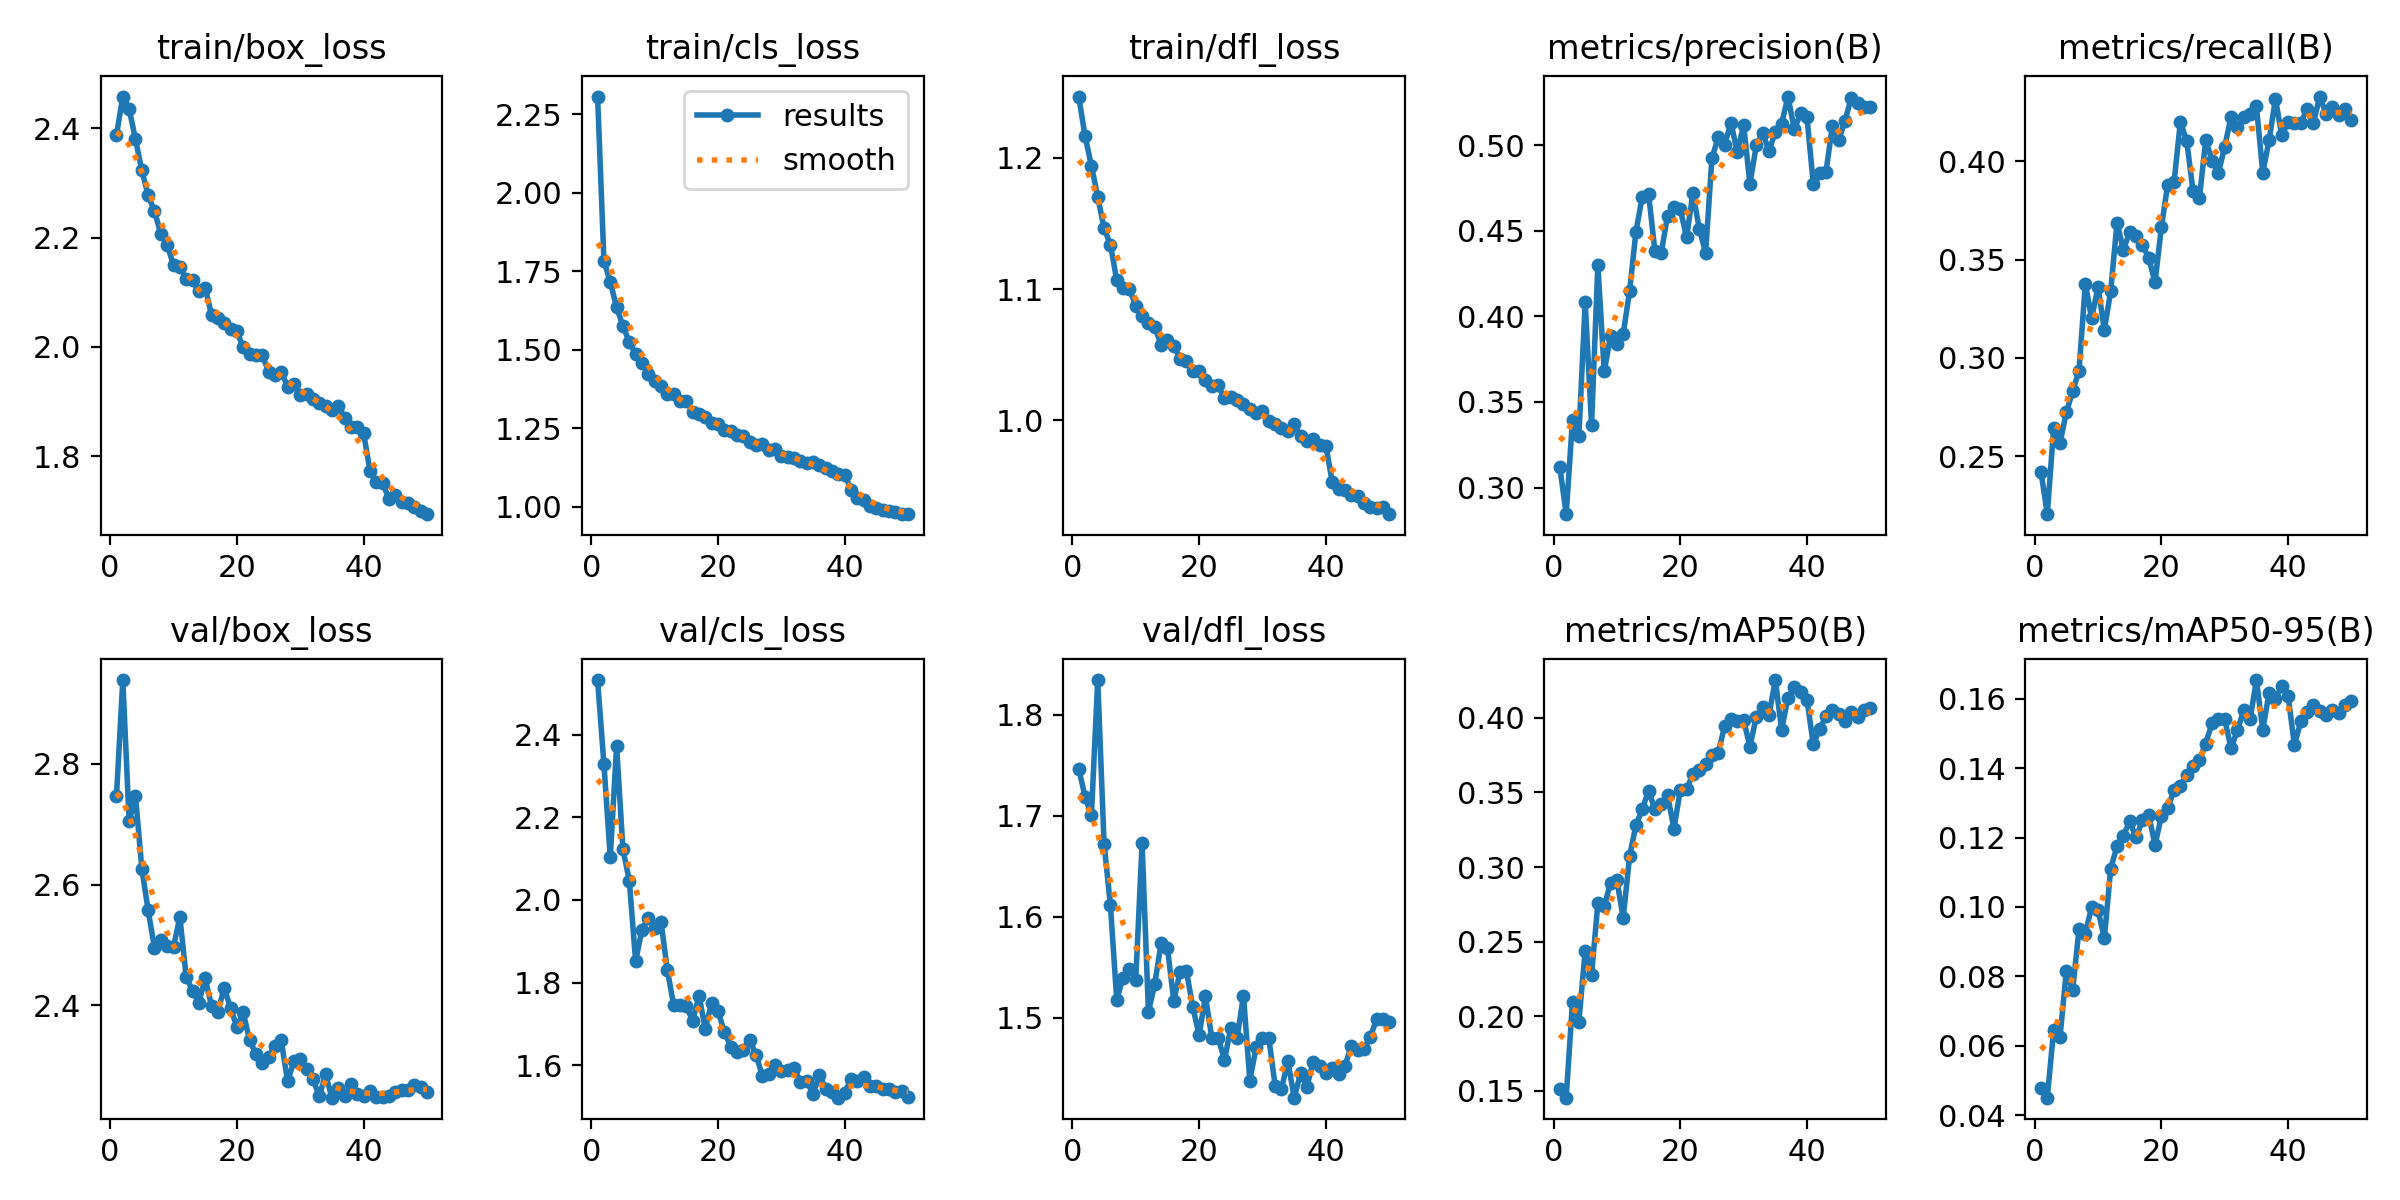

The file beside this chart, header and first rows:
epoch, time, train/box_loss, train/cls_loss, train/dfl_loss, metrics/precision(B), metrics/recall(B), metrics/mAP50(B), metrics/mAP50-95(B), val/box_loss, val/cls_loss, val/dfl_loss, lr/pg0, lr/pg1, lr/pg2
1, 269.8, 2.388, 2.307, 1.247, 0.3119, 0.2422, 0.1515, 0.04783, 2.747, 2.533, 1.746, 0.0005548, 0.0005548, 0.0005548
2, 503.5, 2.458, 1.784, 1.217, 0.2844, 0.2205, 0.1454, 0.04503, 2.939, 2.329, 1.719, 0.001089, 0.001089, 0.001089
3, 733.7, 2.436, 1.716, 1.194, 0.3397, 0.2641, 0.2097, 0.06459, 2.705, 2.104, 1.7, 0.0016, 0.0016, 0.0016
4, 962.5, 2.38, 1.636, 1.17, 0.3299, 0.2566, 0.1964, 0.06244, 2.747, 2.373, 1.834, 0.001568, 0.001568, 0.001568
5, 1193, 2.323, 1.576, 1.146, 0.4086, 0.2722, 0.2439, 0.08151, 2.626, 2.123, 1.672, 0.001535, 0.001535, 0.001535
6, 1429, 2.277, 1.525, 1.134, 0.3366, 0.2831, 0.2277, 0.07603, 2.557, 2.047, 1.612, 0.001502, 0.001502, 0.001502
7, 1662, 2.248, 1.486, 1.107, 0.4302, 0.2933, 0.2756, 0.09358, 2.495, 1.852, 1.518, 0.001469, 0.001469, 0.001469
8, 1893, 2.207, 1.458, 1.101, 0.3679, 0.3377, 0.2739, 0.09233, 2.509, 1.928, 1.54, 0.001436, 0.001436, 0.001436
9, 2124, 2.187, 1.424, 1.1, 0.3884, 0.3201, 0.2892, 0.1001, 2.499, 1.957, 1.548, 0.001403, 0.001403, 0.001403
10, 2357, 2.15, 1.4, 1.087, 0.3838, 0.3361, 0.2912, 0.09912, 2.497, 1.933, 1.538, 0.00137, 0.00137, 0.00137
11, 2589, 2.147, 1.384, 1.08, 0.3899, 0.3143, 0.2658, 0.09094, 2.546, 1.948, 1.673, 0.001337, 0.001337, 0.001337
12, 2816, 2.124, 1.36, 1.074, 0.4146, 0.3339, 0.3071, 0.1111, 2.447, 1.831, 1.506, 0.001304, 0.001304, 0.001304
13, 3047, 2.122, 1.361, 1.071, 0.4493, 0.3688, 0.3279, 0.1174, 2.424, 1.746, 1.533, 0.001271, 0.001271, 0.001271
14, 3277, 2.102, 1.337, 1.058, 0.4699, 0.355, 0.339, 0.1206, 2.404, 1.746, 1.574, 0.001238, 0.001238, 0.001238
15, 3508, 2.108, 1.339, 1.062, 0.4718, 0.3639, 0.3509, 0.1246, 2.445, 1.744, 1.569, 0.001205, 0.001205, 0.001205
16, 3737, 2.059, 1.302, 1.057, 0.4382, 0.3623, 0.3391, 0.12, 2.399, 1.707, 1.517, 0.001172, 0.001172, 0.001172
17, 3968, 2.053, 1.295, 1.047, 0.4371, 0.3574, 0.3423, 0.1249, 2.389, 1.768, 1.546, 0.001139, 0.001139, 0.001139
18, 4198, 2.043, 1.285, 1.045, 0.459, 0.3508, 0.3483, 0.1265, 2.429, 1.688, 1.546, 0.001106, 0.001106, 0.001106
19, 4430, 2.033, 1.269, 1.037, 0.4642, 0.3385, 0.3257, 0.1178, 2.396, 1.751, 1.511, 0.001073, 0.001073, 0.001073
20, 4654, 2.028, 1.263, 1.038, 0.4629, 0.3664, 0.3514, 0.1262, 2.364, 1.731, 1.483, 0.00104, 0.00104, 0.00104
21, 4878, 1.999, 1.244, 1.031, 0.4462, 0.3882, 0.352, 0.1285, 2.388, 1.681, 1.522, 0.001007, 0.001007, 0.001007
22, 5100, 1.987, 1.242, 1.026, 0.4721, 0.3893, 0.3624, 0.1336, 2.342, 1.645, 1.48, 0.0009739, 0.0009739, 0.0009739
23, 5322, 1.984, 1.229, 1.027, 0.4513, 0.4201, 0.3652, 0.1348, 2.319, 1.631, 1.48, 0.0009409, 0.0009409, 0.0009409
24, 5547, 1.986, 1.227, 1.017, 0.4372, 0.4103, 0.3688, 0.1381, 2.304, 1.637, 1.458, 0.0009078, 0.0009078, 0.0009078
25, 5768, 1.955, 1.208, 1.018, 0.4926, 0.3848, 0.3754, 0.1406, 2.314, 1.662, 1.49, 0.0008748, 0.0008748, 0.0008748
26, 5998, 1.949, 1.198, 1.016, 0.5047, 0.3812, 0.3768, 0.1424, 2.332, 1.625, 1.48, 0.0008418, 0.0008418, 0.0008418
27, 6221, 1.955, 1.2, 1.013, 0.5, 0.4108, 0.3944, 0.1471, 2.342, 1.574, 1.522, 0.0008088, 0.0008088, 0.0008088
28, 6445, 1.927, 1.181, 1.009, 0.5134, 0.4003, 0.3993, 0.153, 2.274, 1.579, 1.438, 0.0007758, 0.0007758, 0.0007758
29, 6674, 1.933, 1.183, 1.005, 0.4958, 0.3941, 0.3981, 0.1542, 2.307, 1.6, 1.471, 0.0007428, 0.0007428, 0.0007428
30, 6904, 1.911, 1.161, 1.007, 0.5119, 0.4075, 0.3985, 0.1541, 2.311, 1.586, 1.48, 0.0007098, 0.0007098, 0.0007098
31, 7131, 1.914, 1.159, 0.9991, 0.4776, 0.4227, 0.3807, 0.1457, 2.295, 1.588, 1.48, 0.0006768, 0.0006768, 0.0006768
32, 7357, 1.905, 1.157, 0.997, 0.5, 0.4175, 0.4006, 0.151, 2.278, 1.593, 1.433, 0.0006438, 0.0006438, 0.0006438
33, 7587, 1.897, 1.146, 0.9939, 0.5074, 0.4226, 0.4071, 0.1566, 2.249, 1.56, 1.43, 0.0006108, 0.0006108, 0.0006108
34, 7816, 1.891, 1.141, 0.9918, 0.4966, 0.4239, 0.4018, 0.1541, 2.285, 1.561, 1.457, 0.0005778, 0.0005778, 0.0005778
35, 8044, 1.884, 1.142, 0.9972, 0.508, 0.4279, 0.4254, 0.1654, 2.247, 1.53, 1.421, 0.0005448, 0.0005448, 0.0005448
36, 8268, 1.892, 1.133, 0.9878, 0.5127, 0.3943, 0.3922, 0.1511, 2.263, 1.575, 1.445, 0.0005118, 0.0005118, 0.0005118
37, 8495, 1.871, 1.125, 0.9839, 0.5285, 0.4106, 0.4135, 0.1617, 2.249, 1.543, 1.432, 0.0004788, 0.0004788, 0.0004788
38, 8721, 1.854, 1.115, 0.9859, 0.5094, 0.4319, 0.4205, 0.16, 2.269, 1.535, 1.457, 0.0004458, 0.0004458, 0.0004458
39, 8954, 1.854, 1.105, 0.9808, 0.5188, 0.4132, 0.4173, 0.1636, 2.253, 1.521, 1.452, 0.0004127, 0.0004127, 0.0004127
40, 9186, 1.842, 1.102, 0.9807, 0.5163, 0.4202, 0.4121, 0.1608, 2.25, 1.533, 1.446, 0.0003797, 0.0003797, 0.0003797
41, 9409, 1.774, 1.055, 0.9532, 0.4773, 0.4196, 0.3822, 0.1466, 2.259, 1.567, 1.451, 0.0003467, 0.0003467, 0.0003467
42, 9626, 1.752, 1.028, 0.9476, 0.4839, 0.4197, 0.3926, 0.1535, 2.248, 1.561, 1.445, 0.0003137, 0.0003137, 0.0003137
43, 9840, 1.751, 1.023, 0.9472, 0.4847, 0.4266, 0.4012, 0.1561, 2.247, 1.571, 1.452, 0.0002807, 0.0002807, 0.0002807
44, 10057, 1.722, 1.003, 0.9432, 0.5111, 0.4197, 0.405, 0.1582, 2.249, 1.55, 1.472, 0.0002477, 0.0002477, 0.0002477
45, 10272, 1.729, 0.997, 0.9421, 0.5031, 0.433, 0.4028, 0.1565, 2.256, 1.549, 1.468, 0.0002147, 0.0002147, 0.0002147
46, 10491, 1.717, 0.9898, 0.9371, 0.5143, 0.424, 0.3982, 0.1553, 2.26, 1.543, 1.469, 0.0001817, 0.0001817, 0.0001817
47, 10711, 1.714, 0.9873, 0.9337, 0.528, 0.4279, 0.4042, 0.1569, 2.26, 1.542, 1.481, 0.0001487, 0.0001487, 0.0001487
48, 10932, 1.707, 0.9828, 0.9328, 0.5251, 0.4235, 0.4009, 0.1559, 2.268, 1.535, 1.499, 0.0001157, 0.0001157, 0.0001157
49, 11150, 1.7, 0.9768, 0.9336, 0.5225, 0.4264, 0.4056, 0.1581, 2.264, 1.536, 1.499, 8.26832e-05, 8.26832e-05, 8.26832e-05
50, 11373, 1.694, 0.9771, 0.9284, 0.5226, 0.4209, 0.4068, 0.1594, 2.256, 1.523, 1.496, 4.96766e-05, 4.96766e-05, 4.96766e-05
